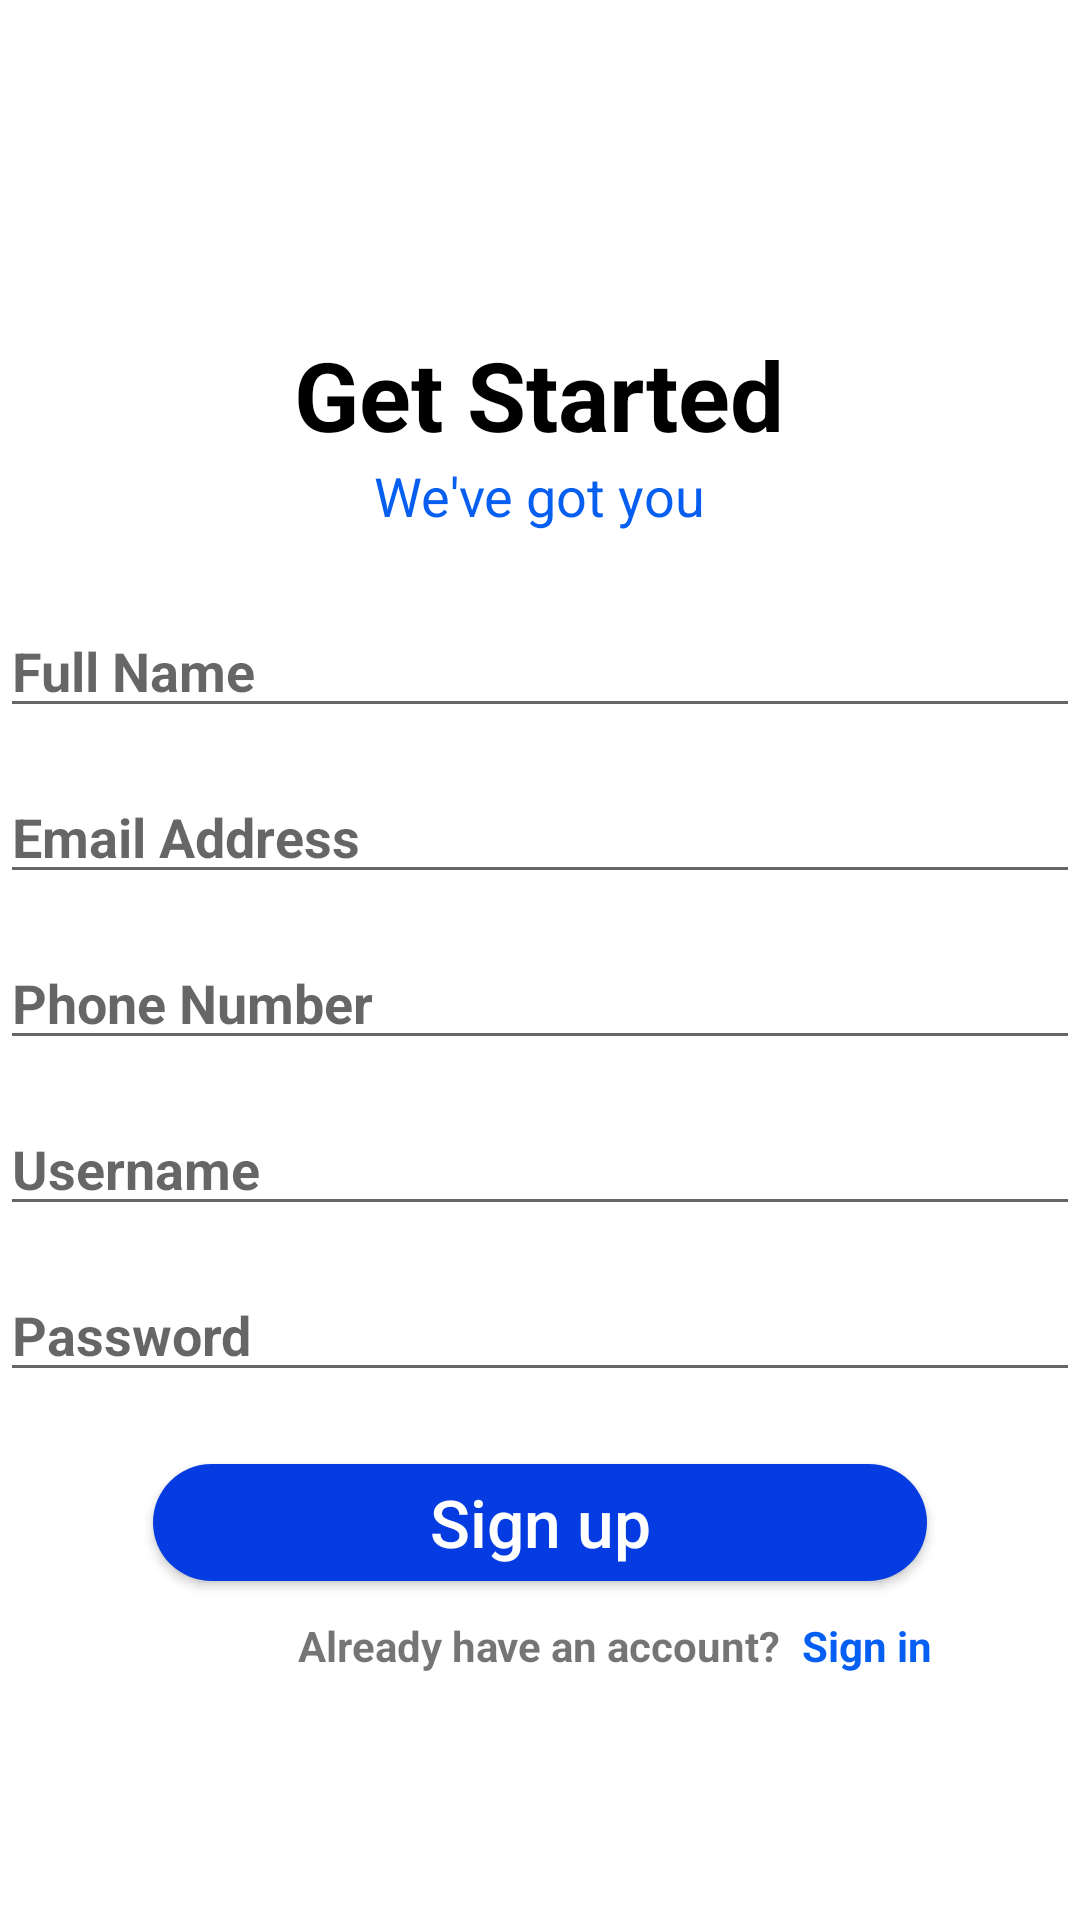

Layout XML and referenced resources for this Android screen:
<!-- AndroidManifest.xml: application theme Theme.MegaBoss -->
<!-- res/layout/fragment_signup.xml -->
<?xml version="1.0" encoding="utf-8"?>
<ScrollView xmlns:android="http://schemas.android.com/apk/res/android"
    xmlns:tools="http://schemas.android.com/tools"
    android:layout_width="match_parent"
    android:layout_marginHorizontal="16dp"
    android:layout_height="match_parent"
    tools:context=".signup">

    <RelativeLayout
        android:layout_width="match_parent"
        android:layout_height="match_parent">

        <TextView
            android:id="@+id/login"
            android:layout_width="wrap_content"
            android:layout_height="wrap_content"
            android:layout_centerHorizontal="true"
            android:layout_marginTop="110dp"
            android:text="Get Started"
            android:textColor="@color/black"
            android:textSize="32sp"
            android:textStyle="bold" />

        <TextView
            android:id="@+id/were"
            android:layout_width="wrap_content"
            android:layout_height="wrap_content"
            android:layout_below="@id/login"
            android:layout_centerHorizontal="true"
            android:text="We've got you"
            android:textColor="#075FF2"
            android:textSize="18sp" />


        <EditText
            android:id="@+id/full_Name"
            android:layout_width="match_parent"
            android:layout_height="wrap_content"
            android:layout_below="@id/were"
            android:layout_marginTop="24dp"
            android:hint="Full Name"
            android:textAllCaps="false"
            android:textStyle="bold" />

        <EditText
            android:id="@+id/email"
            android:layout_width="match_parent"
            android:layout_height="wrap_content"
            android:layout_below="@id/full_Name"
            android:layout_marginTop="14dp"
            android:hint="Email Address"
            android:textAllCaps="false"
            android:textStyle="bold" />

        <EditText
            android:id="@+id/phone"
            android:layout_width="match_parent"
            android:layout_height="wrap_content"
            android:layout_below="@id/email"
            android:layout_marginTop="14dp"
            android:hint="Phone Number"
            android:inputType="number"
            android:textAllCaps="false"
            android:textStyle="bold" />

        <EditText
            android:id="@+id/user"
            android:layout_width="match_parent"
            android:layout_height="wrap_content"
            android:layout_below="@id/phone"
            android:layout_marginTop="14dp"
            android:hint="Username"
            android:textAllCaps="false"
            android:textStyle="bold" />

        <EditText
            android:id="@+id/psw"
            android:layout_width="match_parent"
            android:layout_height="wrap_content"
            android:layout_below="@id/user"
            android:layout_marginTop="14dp"
            android:hint="Password"
            android:textAllCaps="false"
            android:textStyle="bold" />

        <androidx.appcompat.widget.AppCompatButton
            android:id="@+id/btn_sign_up"
            android:layout_width="258dp"
            android:layout_height="39dp"
            android:layout_below="@id/psw"
            android:layout_centerHorizontal="true"
            android:layout_marginTop="24dp"
            android:background="@drawable/button"
            android:text="Sign up"
            android:textAllCaps="false"
            android:textColor="@color/white"
            android:textSize="22sp" />

<TextView
    android:id="@+id/text"
    android:layout_width="wrap_content"
    android:layout_height="wrap_content"
    android:text="Already have an account?"
    android:layout_below="@id/btn_sign_up"
    android:layout_marginTop="12dp"
    android:layout_centerHorizontal="true"
    android:textStyle="bold"/>

        <TextView
            android:id="@+id/signin"
            android:layout_width="wrap_content"
            android:layout_height="wrap_content"
            android:layout_toEndOf="@id/text"
            android:text="Sign in"
            android:layout_below="@id/btn_sign_up"
            android:layout_marginTop="12dp"
            android:layout_marginStart="7dp"
            android:textColor="#055FF3"
            android:textStyle="bold"/>
    </RelativeLayout>
</ScrollView>
<!-- resources referenced by this layout -->
<resources>
  <!-- drawable button (drawable) -->
  <?xml version="1.0" encoding="utf-8"?>
  <shape
      xmlns:android="http://schemas.android.com/apk/res/android">
      <solid android:color="#043CE1"/>
      <corners android:radius="90dp"/>
  </shape>
  <style name="Theme.MegaBoss" parent="Theme.MaterialComponents.DayNight.DarkActionBar">
          
          <item name="colorPrimary">@color/purple_500</item>
          <item name="colorPrimaryVariant">@color/purple_700</item>
          <item name="colorOnPrimary">@color/white</item>
          
          <item name="colorSecondary">@color/teal_200</item>
          <item name="colorSecondaryVariant">@color/teal_700</item>
          <item name="colorOnSecondary">@color/black</item>
          
          <item name="android:statusBarColor" tools:targetApi="l">?attr/colorPrimaryVariant</item>
          
      </style>
  <!-- not gathered from this repository: default colours our renderer supplied (Android Studio template values) -->
  <color name="purple_500">#FF6200EE</color>
  <color name="purple_700">#FF3700B3</color>
  <color name="teal_200">#FF03DAC5</color>
  <color name="teal_700">#FF018786</color>
  <color name="black">#FF000000</color>
  <color name="white">#FFFFFFFF</color>
</resources>
